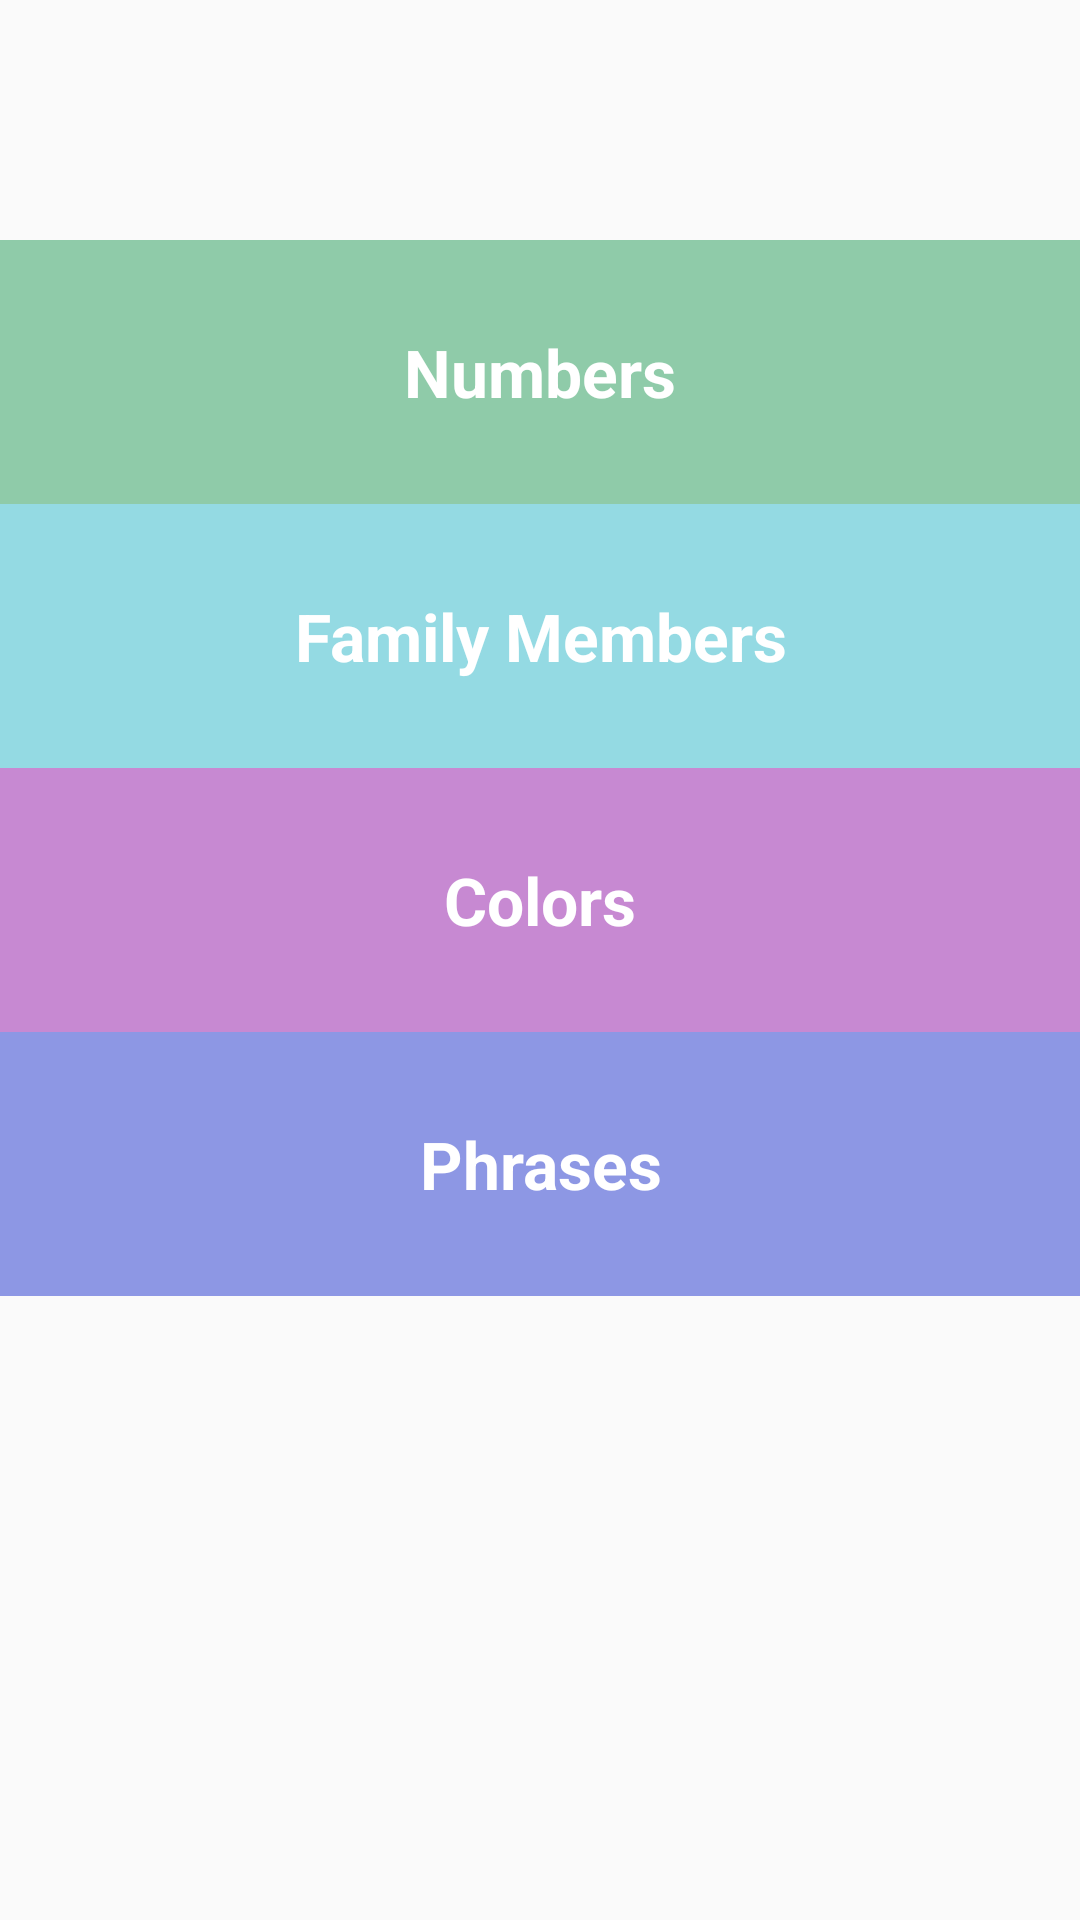

Here is an Android app screen rendered from its layout file. Give the layout XML and the strings, colors and styles it references.
<!-- AndroidManifest.xml: application theme AppTheme -->
<!-- res/layout/welcome.xml -->
<?xml version="1.0" encoding="utf-8"?>
<LinearLayout xmlns:android="http://schemas.android.com/apk/res/android"
              android:orientation="vertical"
              android:layout_width="match_parent"
              android:layout_height="match_parent">


    <TextView
        android:id="@+id/numbers"
        style="@style/CategoryStyle"
        android:background="@color/category_numbers"
        android:text="@string/category_numbers"
        android:layout_marginTop="80dp"
        android:textAlignment="center"
        android:onClick="openNumbersList"/>

    <TextView
        android:id="@+id/family"
        style="@style/CategoryStyle"
        android:background="@color/trying"
        android:text="@string/category_family"
        android:textAlignment="center"
        android:onClick="openFamilyList"/>

    <TextView
        android:id="@+id/colors"
        style="@style/CategoryStyle"
        android:background="@color/category_colors"
        android:text="@string/category_colors"
        android:textAlignment="center"
        android:onClick="openColorsList"/>

    <TextView
        android:id="@+id/phrases"
        style="@style/CategoryStyle"
        android:background="@color/category_phrases"
        android:text="@string/category_phrases"
        android:textAlignment="center"
        android:onClick="openPhrasesList"/>

</LinearLayout>
<!-- resources referenced by this layout -->
<resources>
  <color name="category_colors">#748800a0</color>
  <color name="category_numbers">#7f239b56</color>
  <color name="category_phrases">#7a162bca</color>
  <color name="trying">#6b06adc1</color>
  <string name="category_colors">Colors</string>
  <string name="category_family">Family Members</string>
  <string name="category_numbers">Numbers</string>
  <string name="category_phrases">Phrases</string>
  <style name="CategoryStyle">
          <item name="android:layout_width">match_parent</item>
          <item name="android:layout_height">@dimen/list_item_height</item>
          <item name="android:gravity">center_vertical</item>
          <item name="android:padding">16dp</item>
          <item name="android:textColor">@android:color/white</item>
          <item name="android:textStyle">bold</item>
          <item name="android:textAppearance">?android:textAppearanceLarge</item>
      </style>
  <style name="AppTheme" parent="Theme.AppCompat.Light.DarkActionBar">
          <item name="colorPrimary">@color/primary_color</item>
          <item name="colorPrimaryDark">@color/primary_dark_color</item>
      </style>
  <dimen name="list_item_height">88dp</dimen>
  <color name="primary_color">#4A312A</color>
  <color name="primary_dark_color">#2F1D1A</color>
</resources>
